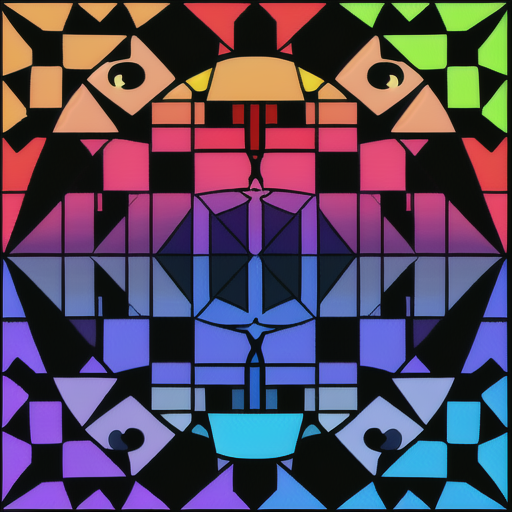
Generation parameters embedded in this image by AUTOMATIC1111 Stable Diffusion web UI or a fork of it (Forge, ...) (PNG 'parameters' text chunk):
Red, Orange, Yellow, Green, Blue, Indigo, Violet , and Black DMT checkerboard
Steps: 20, Sampler: DPM++ 2M Karras, CFG scale: 7, Seed: 3304479025, Size: 512x512, Model hash: 44ba85a850, Model: animeTWO, Version: 1.6.1